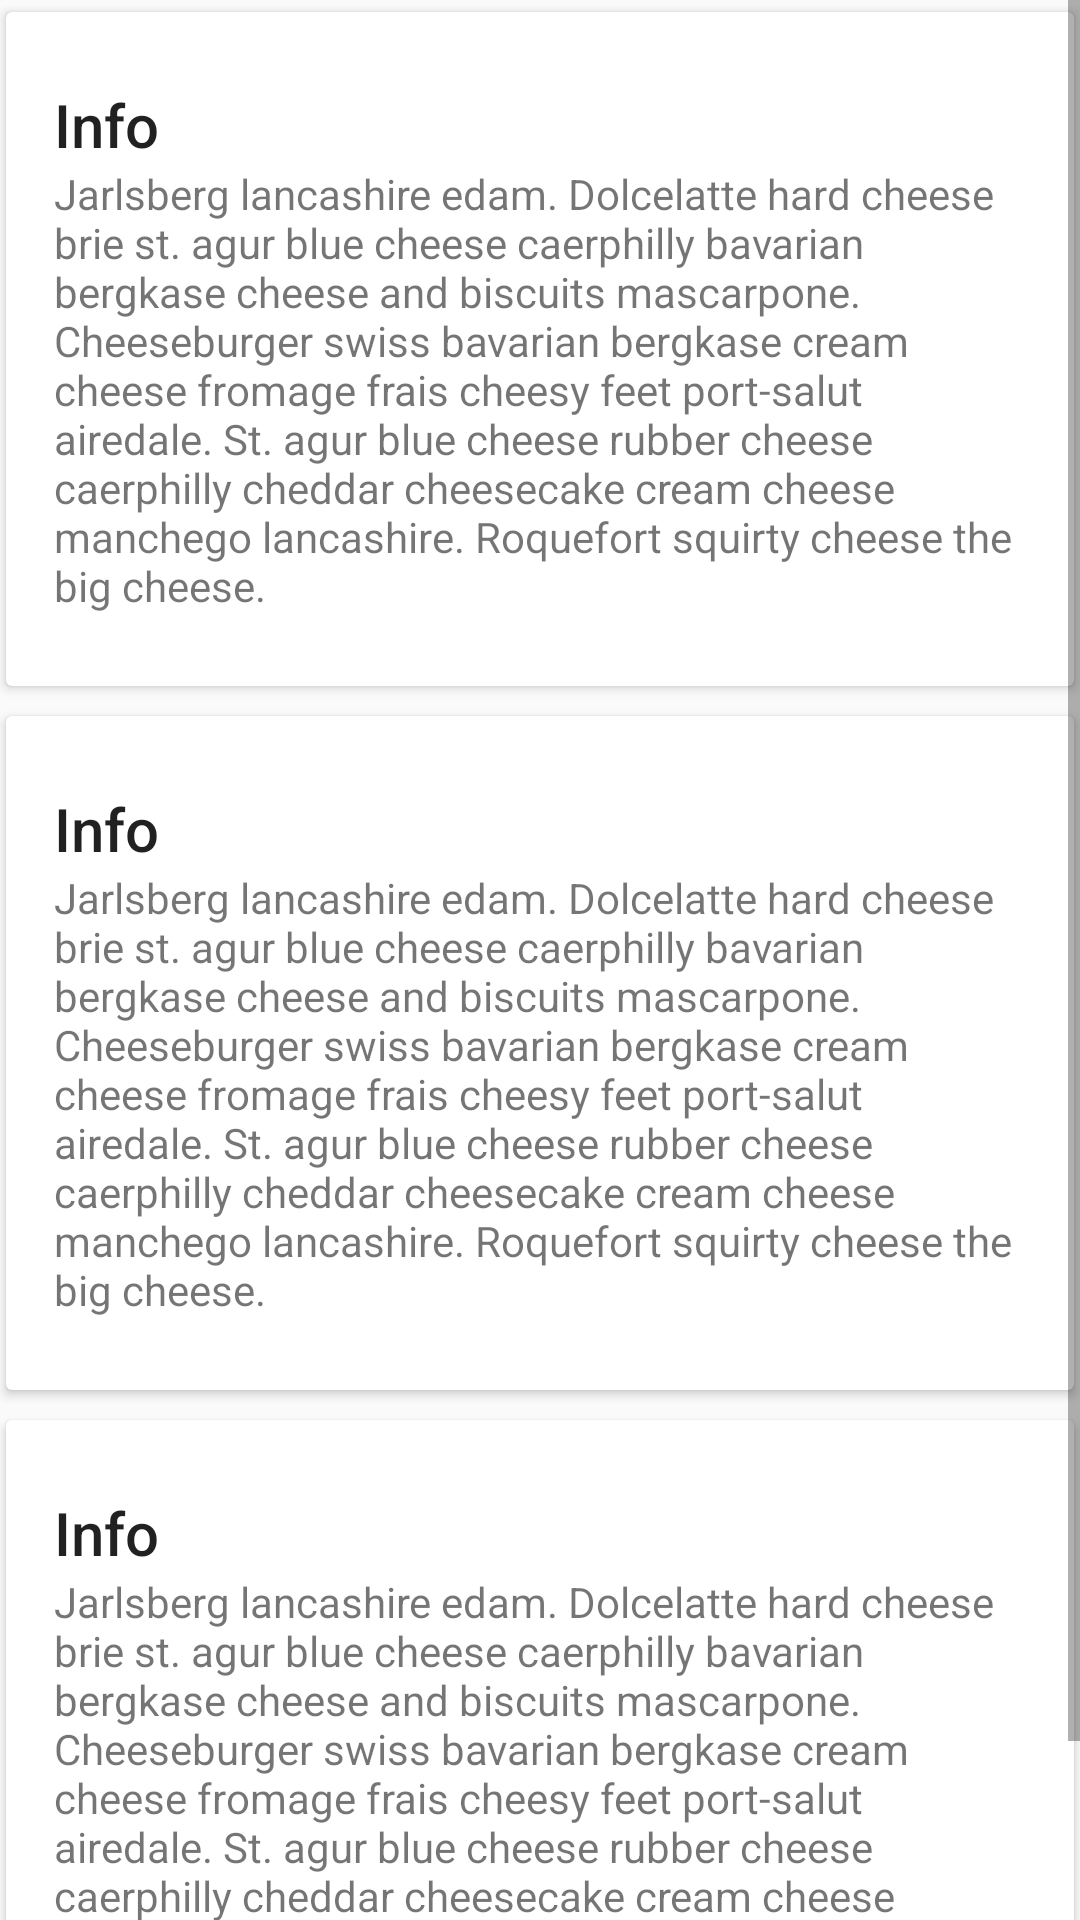

Write the Android layout XML for this screen, with the resource values it uses.
<!-- AndroidManifest.xml: application theme AppTheme -->
<!-- res/layout/fragment_notifiation.xml -->
<?xml version="1.0" encoding="utf-8"?>
<ScrollView
    xmlns:android="http://schemas.android.com/apk/res/android"
    xmlns:card_view="http://schemas.android.com/apk/res-auto"
    android:layout_height="match_parent"
    android:layout_width="match_parent"
    >

<LinearLayout
    xmlns:app="http://schemas.android.com/apk/res-auto"
    android:layout_width="match_parent"
    android:layout_height="match_parent"
    android:orientation="vertical"
    android:paddingTop="2dp"
    android:weightSum="1">

    <android.support.v7.widget.CardView
        android:layout_width="match_parent"
        android:layout_height="wrap_content"
        android:layout_marginLeft="@dimen/card_left"
        android:layout_marginRight="@dimen/card_right"
        android:layout_marginBottom="@dimen/card_bottom"
        android:layout_marginTop="@dimen/card_top">

        <LinearLayout
            style="@style/Widget.CardContent"
            android:layout_width="match_parent"
            android:layout_height="wrap_content">

            <TextView
                android:layout_width="match_parent"
                android:layout_height="wrap_content"
                android:text="Info"
                android:textAppearance="@style/TextAppearance.AppCompat.Title" />

            <TextView
                android:layout_width="match_parent"
                android:layout_height="wrap_content"
                android:text="@string/cheese_ipsum" />

        </LinearLayout>

    </android.support.v7.widget.CardView>
    <android.support.v7.widget.CardView
        android:layout_width="match_parent"
        android:layout_height="wrap_content"
        android:layout_marginLeft="@dimen/card_left"
        android:layout_marginRight="@dimen/card_right"
        android:layout_marginBottom="@dimen/card_bottom"
        android:layout_marginTop="@dimen/card_top">

        <LinearLayout
            style="@style/Widget.CardContent"
            android:layout_width="match_parent"
            android:layout_height="wrap_content">

            <TextView
                android:layout_width="match_parent"
                android:layout_height="wrap_content"
                android:text="Info"
                android:textAppearance="@style/TextAppearance.AppCompat.Title" />

            <TextView
                android:layout_width="match_parent"
                android:layout_height="wrap_content"
                android:text="@string/cheese_ipsum" />

        </LinearLayout>

    </android.support.v7.widget.CardView>
    <android.support.v7.widget.CardView
        android:layout_width="match_parent"
        android:layout_height="wrap_content"
        android:layout_marginLeft="@dimen/card_left"
        android:layout_marginRight="@dimen/card_right"
        android:layout_marginBottom="@dimen/card_bottom"
        android:layout_marginTop="@dimen/card_top">

        <LinearLayout
            style="@style/Widget.CardContent"
            android:layout_width="match_parent"
            android:layout_height="wrap_content">

            <TextView
                android:layout_width="match_parent"
                android:layout_height="wrap_content"
                android:text="Info"
                android:textAppearance="@style/TextAppearance.AppCompat.Title" />

            <TextView
                android:layout_width="match_parent"
                android:layout_height="wrap_content"
                android:text="@string/cheese_ipsum" />

        </LinearLayout>

    </android.support.v7.widget.CardView>

</LinearLayout>
</ScrollView>
<!-- resources referenced by this layout -->
<resources>
  <dimen name="card_bottom">8dp</dimen>
  <dimen name="card_left">2dp</dimen>
  <dimen name="card_right">2dp</dimen>
  <dimen name="card_top">2dp</dimen>
  <string name="cheese_ipsum">Jarlsberg lancashire edam. Dolcelatte hard cheese brie st. agur blue
      cheese caerphilly bavarian bergkase cheese and biscuits mascarpone. Cheeseburger swiss bavarian
      bergkase cream cheese fromage frais cheesy feet port-salut airedale. St. agur blue cheese rubber
      cheese caerphilly cheddar cheesecake cream cheese manchego lancashire. Roquefort squirty cheese
      the big cheese.</string>
  <style name="Widget.CardContent" parent="android:Widget">
          <item name="android:paddingLeft">16dp</item>
          <item name="android:paddingRight">16dp</item>
          <item name="android:paddingTop">24dp</item>
          <item name="android:paddingBottom">24dp</item>
          <item name="android:orientation">vertical</item>
      </style>
  <style name="AppTheme" parent="Theme.AppCompat.Light.DarkActionBar">
          
          <item name="colorPrimary">@color/colorPrimary</item>
          <item name="colorPrimaryDark">@color/colorPrimaryDark</item>
          <item name="colorAccent">@color/colorAccent</item>
      </style>
  <color name="colorPrimary">#E50A4E</color>
  <color name="colorPrimaryDark">#E50A4E</color>
  <color name="colorAccent">#E50A4E</color>
</resources>
